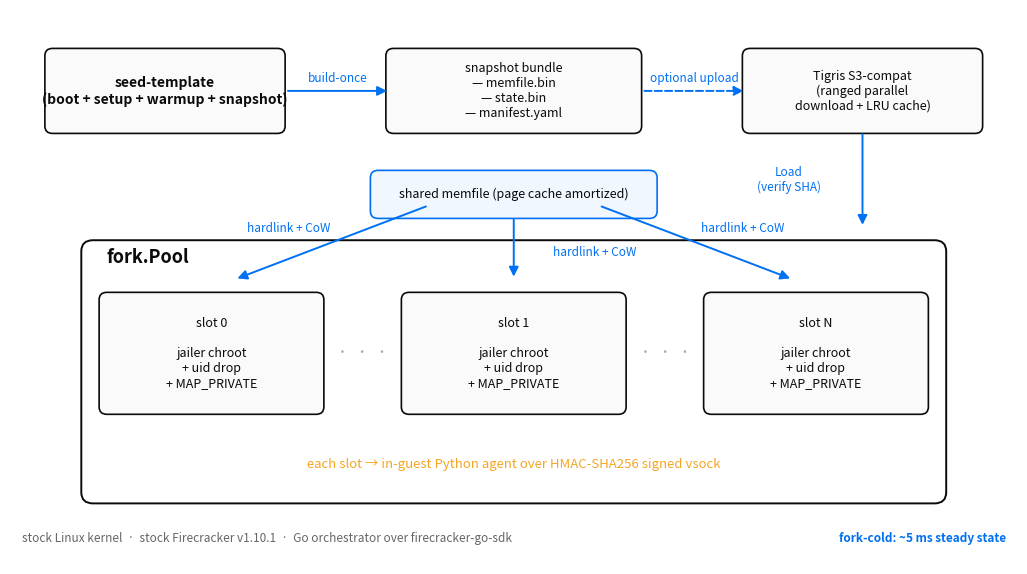

Recreate this plot in Python.
#!/usr/bin/env python3
"""
Render the firefork architecture diagram to results/architecture.png.

Equivalent to the ASCII diagram in README.md, but a PNG suitable for slide
decks. Pure matplotlib; no graphviz dependency.

Usage:
    python3 notebooks/diagram.py
"""
from __future__ import annotations

import argparse
from pathlib import Path

import matplotlib

matplotlib.use("Agg")
import matplotlib.pyplot as plt
from matplotlib.patches import FancyBboxPatch, FancyArrowPatch


# Vercel-ish palette: near-black ink, one cool accent for data flow, one warm
# accent for the security boundary.
INK = "#0a0a0a"
ACCENT = "#0070f3"  # vercel blue
WARM = "#f5a524"
LIGHT_BG = "#fafafa"
BORDER = "#e5e5e5"


def box(ax, x, y, w, h, label, *, fc=LIGHT_BG, ec=INK, fontsize=10,
        boxstyle="round,pad=0.05,rounding_size=0.10", weight="normal"):
    """Draw a labeled rounded box centered at (x, y)."""
    patch = FancyBboxPatch(
        (x - w / 2, y - h / 2),
        w, h,
        boxstyle=boxstyle,
        linewidth=1.2,
        edgecolor=ec,
        facecolor=fc,
    )
    ax.add_patch(patch)
    ax.text(
        x, y, label,
        ha="center", va="center",
        fontsize=fontsize, color=INK, weight=weight,
    )


def arrow(ax, x1, y1, x2, y2, *, color=ACCENT, label=None, label_offset=(0, 0.18), ls="-"):
    a = FancyArrowPatch(
        (x1, y1), (x2, y2),
        arrowstyle="-|>",
        mutation_scale=14,
        linewidth=1.4,
        color=color,
        linestyle=ls,
        shrinkA=2, shrinkB=2,
    )
    ax.add_patch(a)
    if label:
        mx, my = (x1 + x2) / 2 + label_offset[0], (y1 + y2) / 2 + label_offset[1]
        ax.text(mx, my, label, ha="center", va="center", fontsize=8.5,
                color=color, style="italic")


def main() -> None:
    ap = argparse.ArgumentParser(description=__doc__.split("\n", 1)[0])
    ap.add_argument("--out", default="results/architecture.png")
    args = ap.parse_args()

    out = Path(args.out)
    out.parent.mkdir(parents=True, exist_ok=True)

    fig, ax = plt.subplots(figsize=(13, 7.2), dpi=160)
    ax.set_xlim(0, 13)
    ax.set_ylim(0, 7.5)
    ax.set_axis_off()

    # ---- top row: build path -------------------------------------------------
    box(ax, 2.0, 6.4, 3.0, 1.05,
        "seed-template\n(boot + setup + warmup + snapshot)",
        weight="bold")

    box(ax, 6.5, 6.4, 3.2, 1.05,
        "snapshot bundle\n— memfile.bin\n— state.bin\n— manifest.yaml",
        fontsize=9)

    box(ax, 11.0, 6.4, 3.0, 1.05,
        "Tigris S3-compat\n(ranged parallel\ndownload + LRU cache)",
        fontsize=9)

    arrow(ax, 3.55, 6.4, 4.9, 6.4, label="build-once")
    arrow(ax, 8.15, 6.4, 9.5, 6.4, label="optional upload", ls="--")

    # ---- middle: download arrow ----------------------------------------------
    arrow(ax, 11.0, 5.85, 11.0, 4.55, label="Load\n(verify SHA)",
          label_offset=(-0.95, 0))

    # ---- middle row: fork.Pool container -------------------------------------
    # Big container box
    container = FancyBboxPatch(
        (1.0, 0.9), 11.0, 3.4,
        boxstyle="round,pad=0.08,rounding_size=0.15",
        linewidth=1.4,
        edgecolor=INK,
        facecolor="#ffffff",
    )
    ax.add_patch(container)
    ax.text(1.25, 4.15, "fork.Pool", ha="left", va="center",
            fontsize=13, weight="bold", color=INK)

    # Slots
    slot_y = 2.85
    slot_w = 2.8
    slot_h = 1.55
    for i, (cx, label) in enumerate([
        (2.6, "slot 0"),
        (6.5, "slot 1"),
        (10.4, "slot N"),
    ]):
        box(ax, cx, slot_y, slot_w, slot_h,
            f"{label}\n\njailer chroot\n+ uid drop\n+ MAP_PRIVATE",
            fc=LIGHT_BG, fontsize=9)

    # dotted separators between slots (ellipsis feel)
    ax.text((2.6 + 6.5) / 2, slot_y, "·  ·  ·", ha="center", va="center",
            fontsize=14, color="#aaaaaa")
    ax.text((6.5 + 10.4) / 2, slot_y, "·  ·  ·", ha="center", va="center",
            fontsize=14, color="#aaaaaa")

    # HMAC vsock annotation under slots
    ax.text(6.5, 1.35,
            "each slot → in-guest Python agent over HMAC-SHA256 signed vsock",
            ha="center", va="center", fontsize=9.5,
            color=WARM, style="italic")

    # ---- arrows from memfile into slots --------------------------------------
    # Single shared memfile, three CoW arrows.
    box(ax, 6.5, 5.0, 3.6, 0.55, "shared memfile (page cache amortized)",
        fc="#f0f7ff", ec=ACCENT, fontsize=9)

    arrow(ax, 5.4, 4.85, 2.9, 3.85, color=ACCENT, label="hardlink + CoW",
          label_offset=(-0.55, 0.2))
    arrow(ax, 6.5, 4.7, 6.5, 3.85, color=ACCENT, label="hardlink + CoW",
          label_offset=(1.05, -0.05))
    arrow(ax, 7.6, 4.85, 10.1, 3.85, color=ACCENT, label="hardlink + CoW",
          label_offset=(0.6, 0.2))

    # ---- legend / footer -----------------------------------------------------
    ax.text(0.15, 0.35,
            "stock Linux kernel  ·  stock Firecracker v1.10.1  ·  Go orchestrator over firecracker-go-sdk",
            ha="left", va="center", fontsize=8.5, color="#666666")
    ax.text(12.85, 0.35,
            "fork-cold: ~5 ms steady state",
            ha="right", va="center", fontsize=8.5, color=ACCENT, weight="bold")

    fig.savefig(out, bbox_inches="tight", facecolor="white")
    plt.close(fig)
    print(f"wrote {out}")


if __name__ == "__main__":
    main()
